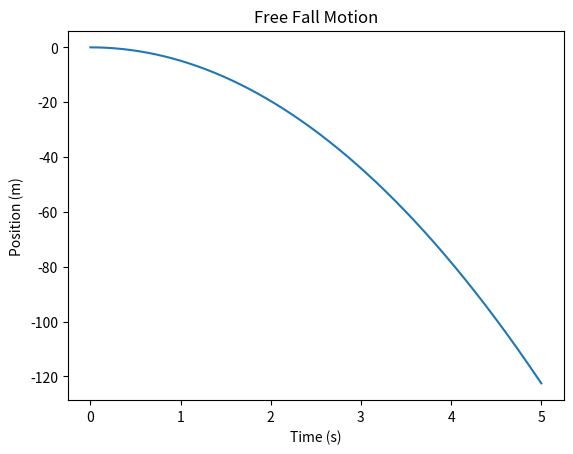

The script that saved this image:
import matplotlib.pyplot as plt 
import numpy as np 

# Khởi tạo các giá trị ban đầu
y0 = 0  # Vị trí ban đầu (m)
v0 = 0  # Vận tốc ban đầu (m/s)
g = 9.81  # Gia tốc trọng trường (m/s^2)
t_max = 5  # Thời gian tối đa (s)
num_steps = 1000  # Số lượng bước tính toán

# Tính toán các giá trị mới cho vị trí và vận tốc sau mỗi bước thời gian
t = np.linspace(0, t_max, num_steps)
y = np.zeros_like(t)
v = np.zeros_like(t)
y[0] = y0
v[0] = v0
dt = t[1] - t[0]

for i in range(1, num_steps):
    y[i] = y[i-1] + v[i-1] * dt
    v[i] = v[i-1] - g * dt

# Vẽ đồ thị biểu diễn vị trí của quả bóng theo thời gian
plt.plot(t, y)
plt.xlabel('Time (s)')
plt.ylabel('Position (m)')
plt.title('Free Fall Motion')
plt.show()

